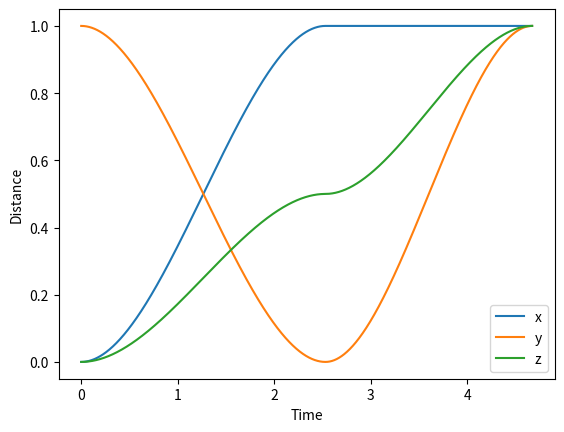

Reproduce this figure in Python.
import numpy as np
import math


class Trajectory:
    def __init__(self, np_point_array):
        self.waypoints = np_point_array
        self.number_of_ponints = np_point_array.shape[0]
        self.distance_array = []
        self.time_array = []

        
        #with the time array we can now make the cubic functions between each point 
        
        self.cubic_func_data = []

        for start_point, end_point in zip(self.waypoints[0:], self.waypoints[1:]):
            distance =  math.sqrt(sum((end_point-start_point)**2))
            section_time = distance*1.02+1
            #print(f"start point{start_point}, end point {end_point} ,distance {math.sqrt(sum((end_point-start_point)**2))}")
            

            start_speed = np.array([0, 0, 0]) 
            end_speed   = np.array([0, 0, 0])

            a2 = ((3)/((section_time)**2))*(end_point-start_point)-(2/(section_time))*start_speed-(1/(section_time))*end_speed
            a3 = -((2)/((section_time)**3))*(end_point - start_point)+(1/((section_time)**2))*(end_speed+start_speed)
            cubic_data = [start_point, start_speed, a2, a3]
            self.cubic_func_data.append(cubic_data)    

            self.time_array.append(section_time)
            self.distance_array.append(distance)
        
        self.cubic_func_data = np.array(self.cubic_func_data)
        self.time_array      = np.array(self.time_array)
        self.distance_array  = np.array(self.distance_array)
        self.cum_time        = np.insert(np.cumsum(self.time_array),0,0)

        print(self.cubic_func_data.shape)

    def get_position(self, time_seconds):
        #first we must find the cubic data depending on the time 
        
        if time_seconds >= self.cum_time[-1]:
            cubic_data = self.cubic_func_data[-1,:,:]
            section_time = self.get_total_time()-0.1
            position = self.waypoints[-1]

        else:
            section = np.argmax(time_seconds < self.cum_time)
            cubic_data = self.cubic_func_data[section-1,:,:]
            
            section_start_time = self.cum_time[section-1]
            section_time = time_seconds-section_start_time
        
            position = cubic_data[0,:] + cubic_data[1,:] * section_time+cubic_data[2,:]*section_time**2 + cubic_data[3,:]*section_time**3
        return(position)


        #print(self.distance_array)

    def get_number_of_points(self):
        return self.number_of_ponints
    
    def get_total_time(self):
        return sum(self.time_array)

if __name__ == "__main__":
    import matplotlib.pyplot as plt
    #point_array = np.random.random((10,3))*1000
    point_array = np.array([[0,1,0], [1,0,0.5],[1,1,1]])
    #point_array[0,:] = [0,0,0]
    print(point_array)
    my_trj = Trajectory(point_array)
    time_space = np.arange(0,my_trj.cum_time[-1], 0.001)
    trj_out = []
    for time in time_space:
        trj_out.append(my_trj.get_position(time))
    print(np.array(trj_out))
    fig, ax = plt.subplots()

    ax.plot(time_space, np.array(trj_out))
    ax.legend(["x", "y", "z"])
    ax.set_xlabel("Time")
    ax.set_ylabel("Distance")
    plt.show()

    #print(my_trj.cum_time)
    #print(my_trj.time_array)